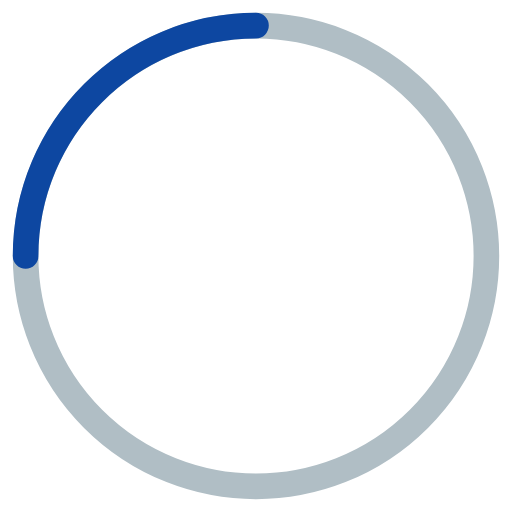
t = 0.00 s
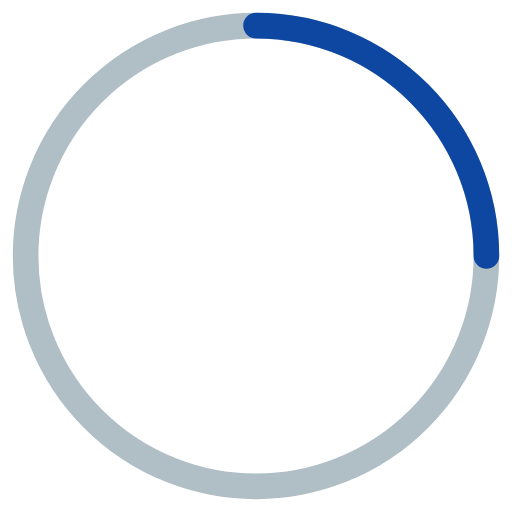
t = 0.25 s
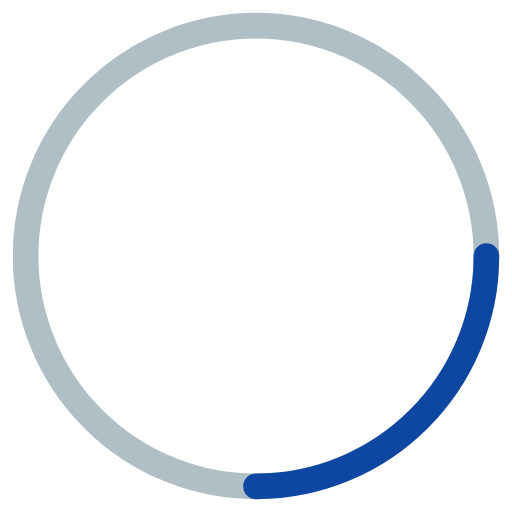
t = 0.50 s
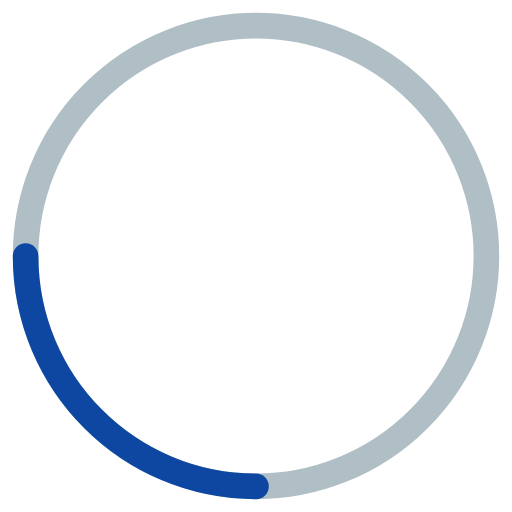
t = 0.75 s

The animated SVG that drew these frames (rendered in a browser with its animation timeline set to each time). Animation: 1 SMIL element (animateTransform=1); one cycle of 1.00 s, repeats indefinitely.

<?xml version="1.0" encoding="UTF-8"?>
<svg version="1.1" viewBox="0 0 100 100" xmlns="http://www.w3.org/2000/svg" xmlns:cc="http://creativecommons.org/ns#" xmlns:dc="http://purl.org/dc/elements/1.1/" xmlns:rdf="http://www.w3.org/1999/02/22-rdf-syntax-ns#">
   <metadata>
      <rdf:RDF>
         <cc:Work rdf:about="">
            <dc:format>image/svg+xml</dc:format>
            <dc:type rdf:resource="http://purl.org/dc/dcmitype/StillImage" />
            <dc:title />
         </cc:Work>
      </rdf:RDF>
   </metadata>
   <circle cx="50" cy="50" r="45" fill="none" stroke="#b0bec5" stroke-width="5" />
   <path d="m5 50c0-24.853 20.147-45 45-45" fill="none" stroke="#0d47a1" stroke-linecap="round" stroke-width="5">
      <animateTransform attributeName="transform" dur="1s" from="0 50 50" repeatDur="indefinite" to="360 50 50" type="rotate" />
   </path>
</svg>
